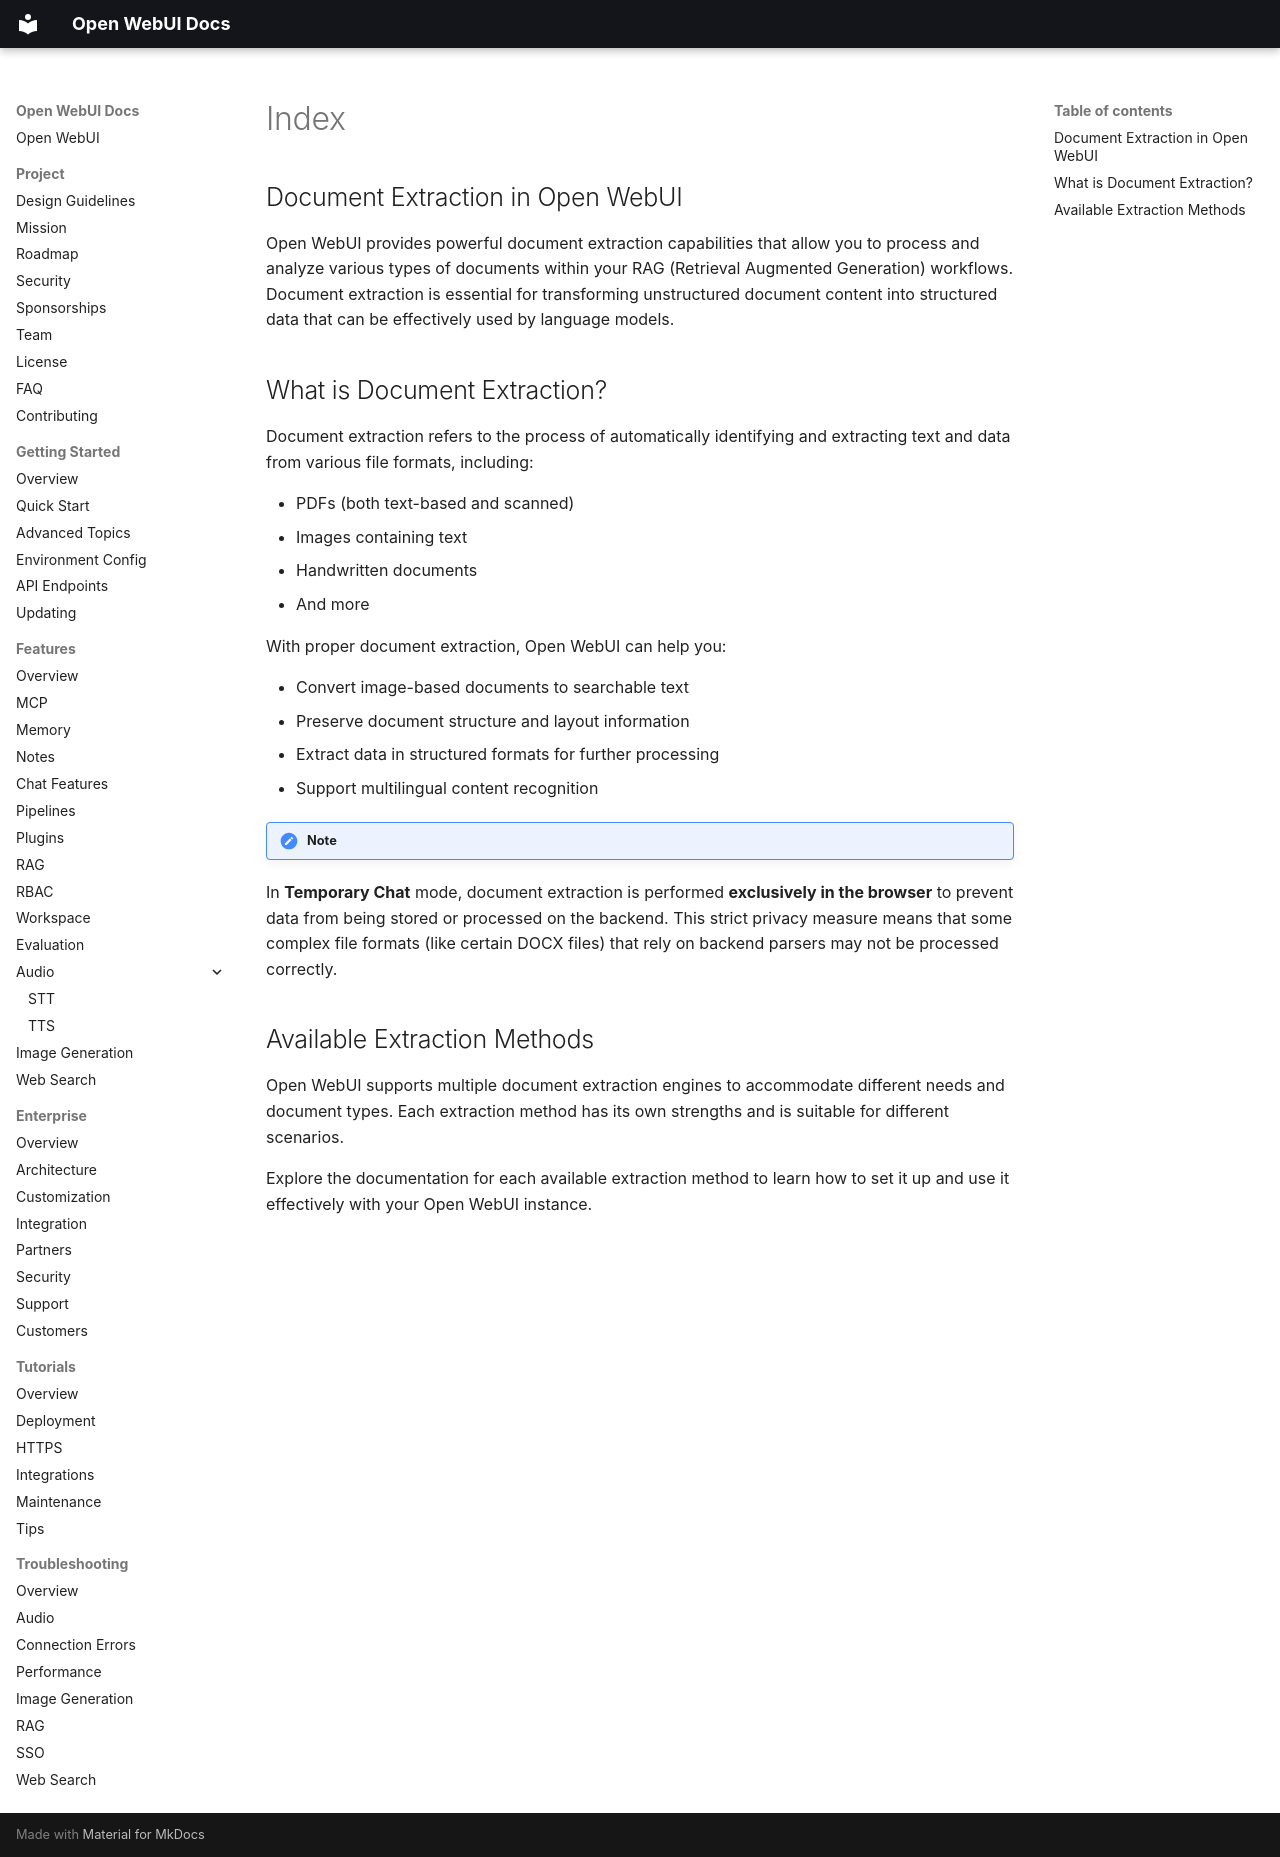

repository: AlexeyGrishin01/openwebui-docs · page: features/rag/document-extraction/index.html · generator: mkdocs

## Document Extraction in Open WebUI

Open WebUI provides powerful document extraction capabilities that allow you to process and analyze various types of documents within your RAG (Retrieval Augmented Generation) workflows. Document extraction is essential for transforming unstructured document content into structured data that can be effectively used by language models.

## What is Document Extraction?

Document extraction refers to the process of automatically identifying and extracting text and data from various file formats, including:

- PDFs (both text-based and scanned)
- Images containing text
- Handwritten documents
- And more

With proper document extraction, Open WebUI can help you:

- Convert image-based documents to searchable text
- Preserve document structure and layout information
- Extract data in structured formats for further processing
- Support multilingual content recognition

!!! note Privacy in Temporary Chats
In **Temporary Chat** mode, document extraction is performed **exclusively in the browser** to prevent data from being stored or processed on the backend. This strict privacy measure means that some complex file formats (like certain DOCX files) that rely on backend parsers may not be processed correctly.

## Available Extraction Methods

Open WebUI supports multiple document extraction engines to accommodate different needs and document types. Each extraction method has its own strengths and is suitable for different scenarios.

Explore the documentation for each available extraction method to learn how to set it up and use it effectively with your Open WebUI instance.
